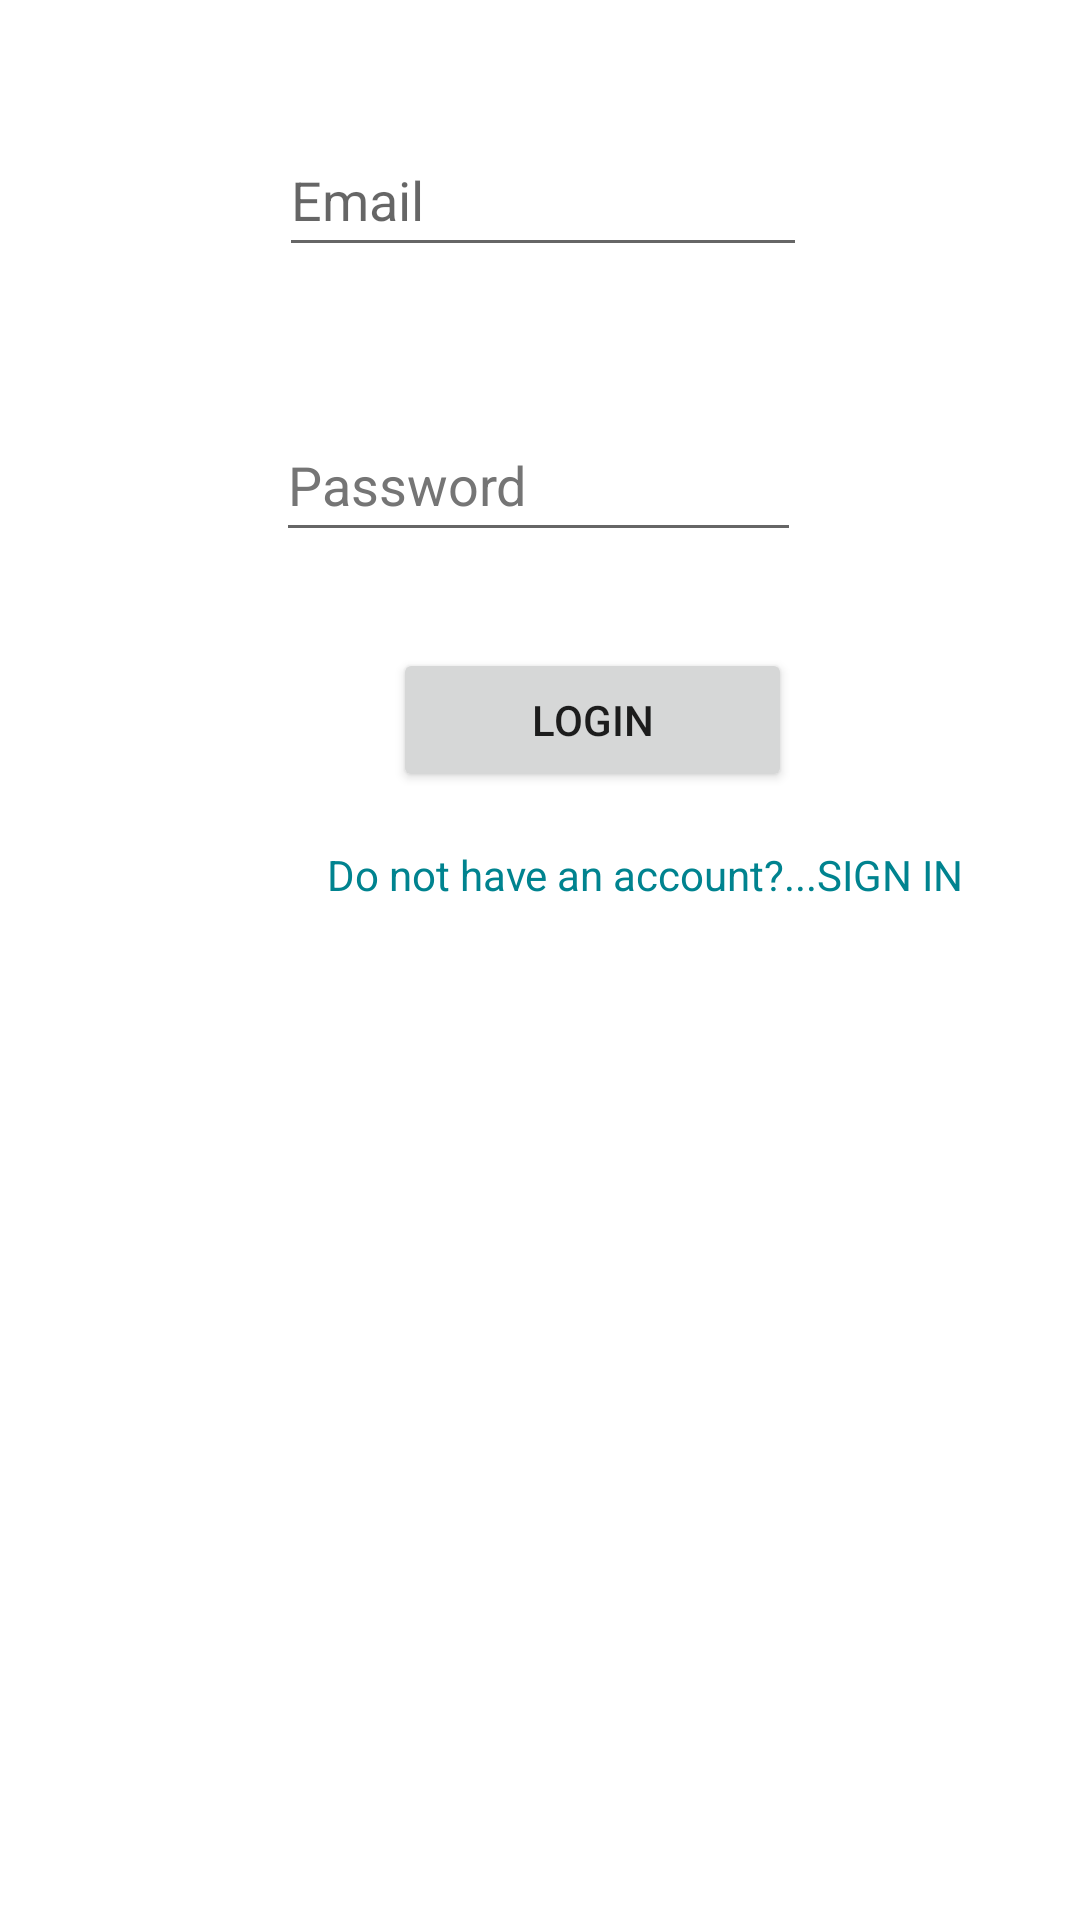

Write the Android layout XML for this screen, with the resource values it uses.
<!-- AndroidManifest.xml: application theme Theme.StudentAPPProject -->
<!-- res/layout/activity_login.xml -->
<?xml version="1.0" encoding="utf-8"?>
<LinearLayout xmlns:android="http://schemas.android.com/apk/res/android"
    xmlns:app="http://schemas.android.com/apk/res-auto"
    xmlns:tools="http://schemas.android.com/tools"
    android:layout_width="match_parent"
    android:layout_height="match_parent"
    android:orientation="vertical"
    tools:context=".LoginActivity">

    <ImageView
        android:id="@+id/imageView"
        android:layout_width="wrap_content"
        android:layout_height="wrap_content"
        android:layout_marginStart="135dp"
        android:layout_marginEnd="132dp"
        app:srcCompat="@drawable/ic_launcher_foreground" />

    <EditText
        android:id="@+id/stEmail"
        android:layout_width="wrap_content"
        android:layout_height="wrap_content"
        android:layout_marginStart="93dp"
        android:layout_marginTop="41dp"
        android:layout_marginEnd="91dp"
        android:ems="10"
        android:hint="Email"
        android:importantForAutofill="yes"
        android:inputType="textEmailAddress"
        android:minHeight="48dp" />

    <EditText
        android:id="@+id/stPassword"
        android:layout_width="wrap_content"
        android:layout_height="wrap_content"
        android:layout_alignParentEnd="true"
        android:layout_marginStart="92dp"
        android:layout_marginTop="47dp"
        android:layout_marginEnd="93dp"
        android:ems="10"
        android:hint="Password"
        android:inputType="textPassword"
        android:minHeight="48dp"
        android:textColorHint="#757575" />
    <Button
        android:id="@+id/btn_Login"
        android:layout_width="133dp"
        android:layout_height="wrap_content"
        android:layout_marginStart="131dp"
        android:layout_marginTop="32dp"
        android:layout_marginEnd="131dp"
        android:text="login" />

    <TextView
        android:id="@+id/textView1"
        android:layout_width="227dp"
        android:layout_height="26dp"
        android:layout_alignParentStart="true"
        android:layout_alignParentEnd="true"
        android:layout_alignParentBottom="true"
        android:layout_marginStart="109dp"
        android:layout_marginTop="18dp"
        android:layout_marginEnd="103dp"
        android:layout_marginBottom="11dp"
        android:text="Do not have an account?...SIGN IN"
        android:textColor="#00838F" />


</LinearLayout>
<!-- resources referenced by this layout -->
<resources>
  <style name="Theme.StudentAPPProject" parent="Theme.MaterialComponents.DayNight.DarkActionBar">
          
          <item name="colorPrimary">@color/purple_500</item>
          <item name="colorPrimaryVariant">@color/purple_700</item>
          <item name="colorOnPrimary">@color/white</item>
          
          <item name="colorSecondary">@color/teal_200</item>
          <item name="colorSecondaryVariant">@color/teal_700</item>
          <item name="colorOnSecondary">@color/black</item>
          
          <item name="android:statusBarColor">?attr/colorPrimaryVariant</item>
          
      </style>
  <!-- not gathered from this repository: default colours our renderer supplied (Android Studio template values) -->
  <color name="purple_500">#FF6200EE</color>
  <color name="purple_700">#FF3700B3</color>
  <color name="teal_200">#FF03DAC5</color>
  <color name="teal_700">#FF018786</color>
  <color name="black">#FF000000</color>
  <color name="white">#FFFFFFFF</color>
</resources>
